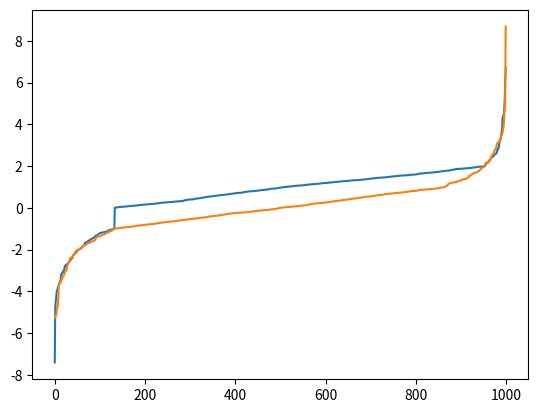

The matplotlib source for this figure:
import matplotlib.pyplot as plt
import numpy as np

A = 1
C = 1 / (2 * A + 2 * np.exp(-A))


def generate1():
    # Обратная функция
    # F(x) = ce^{-x}, x <= -A
    #      = ce^{-A} + cx, -A < x < A
    #      = 1 - ce^{-x}, x >= A
    # G(y) = ln(y / C), y <= ce^{-A}
    #      = y/c - e^{-A}, ce^{-A} < y < ce^{-A} + 2cA
    #      = ln(c / (1 - y)), y >= ce^{-A} + 2cA
    y = np.random.uniform(0, 1)
    if y < C * np.exp(-A):
        return np.log(y / C)
    if y > C * np.exp(-A) + 2 * C * A:
        return np.log(C / (1 - y))
    return y / C - np.exp(-A)


def generate2():
    k = np.random.uniform(0, 1)
    if C * np.exp(-A) < k < C * np.exp(-A) + 2 * C * A:
        return np.random.uniform(-A, A)
    x = np.random.exponential(1)
    while x < A:
        x = np.random.exponential(1)
    return x * (1 if np.random.uniform() > 0.5 else -1)


if __name__ == "__main__":
    l1 = [generate1() for _ in range(1000)]
    l2 = [generate2() for _ in range(1000)]
    l1.sort()
    l2.sort()
    print(l1)
    plt.plot(range(1000), l1)
    plt.plot(range(1000), l2)
    plt.savefig('123.png')
